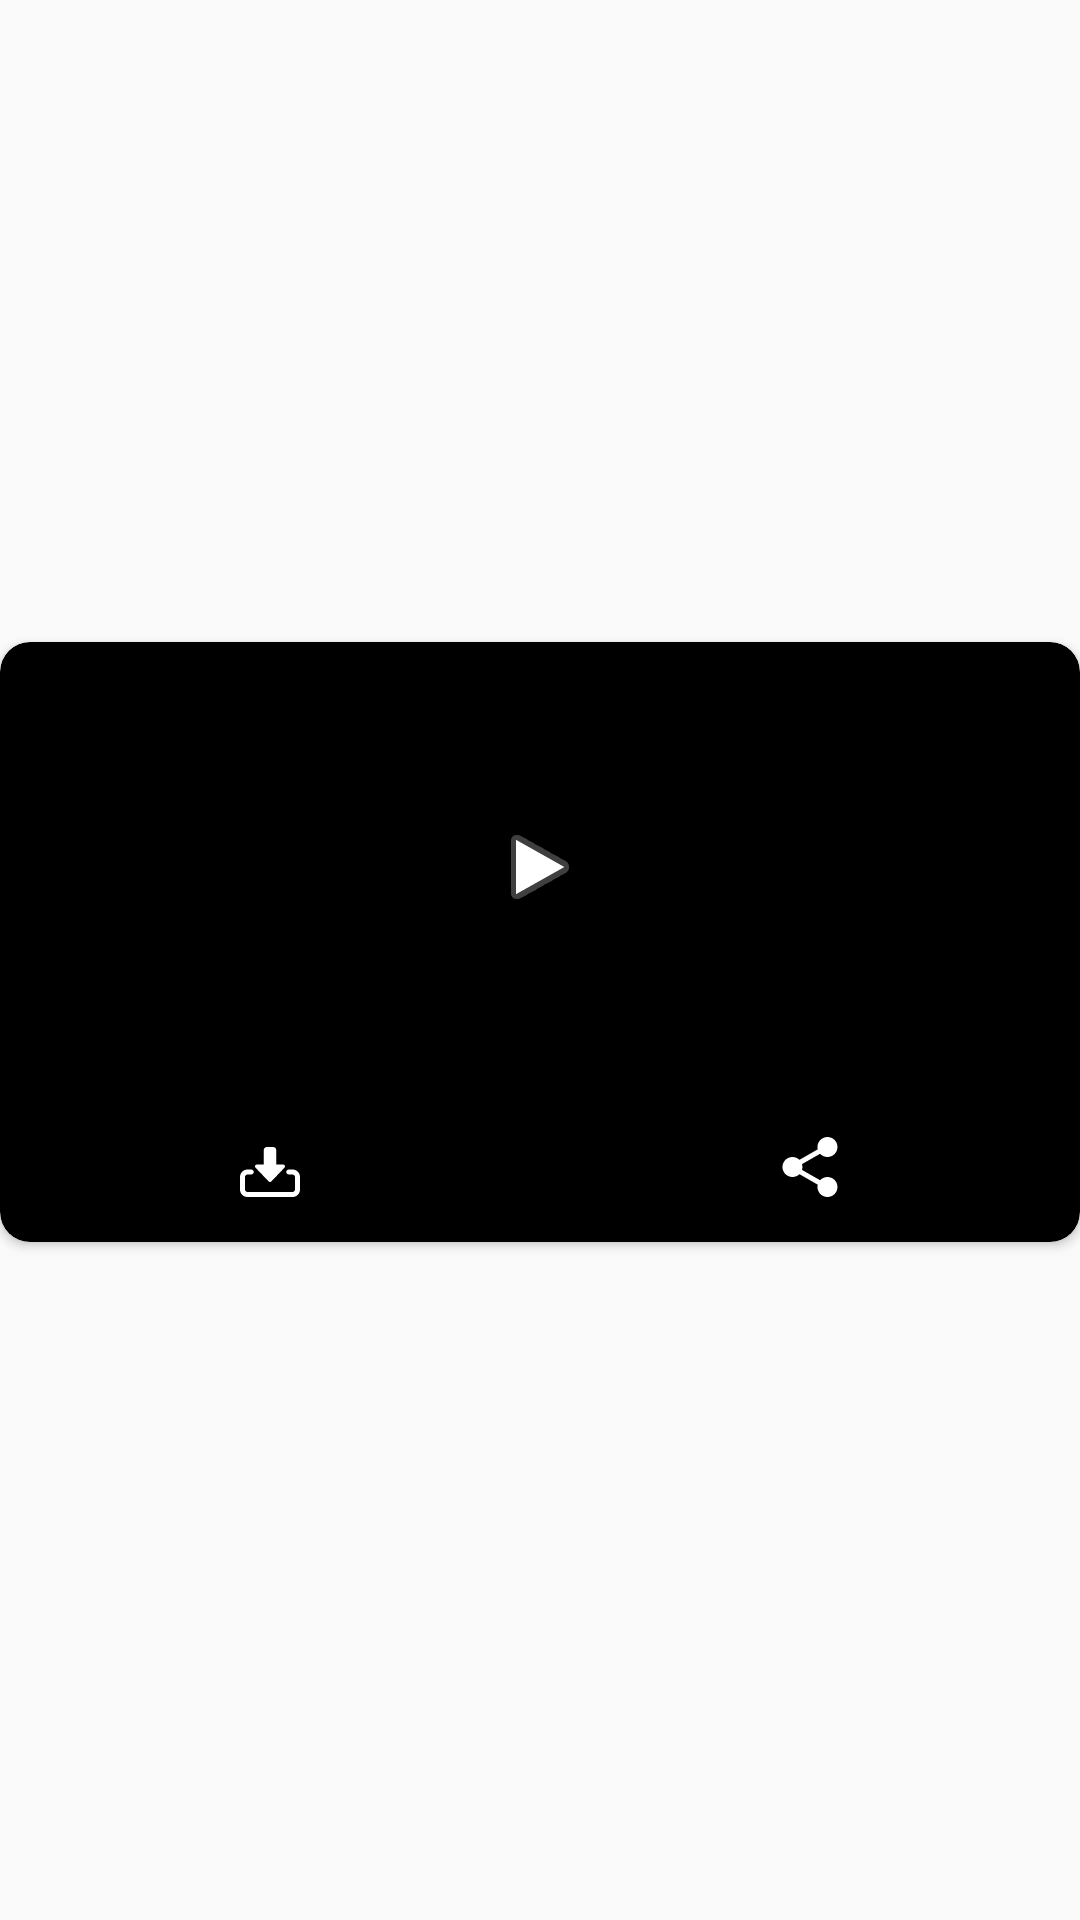

Reconstruct the res/layout file that produces this screen, plus the resources it refers to.
<!-- AndroidManifest.xml: application theme AppTheme -->
<!-- res/layout/wss_item_vid.xml -->
<?xml version="1.0" encoding="utf-8"?>
<androidx.constraintlayout.widget.ConstraintLayout xmlns:android="http://schemas.android.com/apk/res/android"
    xmlns:app="http://schemas.android.com/apk/res-auto"
    xmlns:tools="http://schemas.android.com/tools"
    android:layout_width="match_parent"
    android:layout_height="wrap_content"
    android:background="#00FFFFFF"
    android:paddingBottom="12dp">

    <androidx.cardview.widget.CardView
        android:layout_width="match_parent"
        android:layout_height="wrap_content"
        app:cardBackgroundColor="@color/colorPrimaryDark"
        app:cardCornerRadius="10dp"
        app:layout_constraintBottom_toBottomOf="parent"
        app:layout_constraintEnd_toEndOf="parent"
        app:layout_constraintStart_toStartOf="parent"
        app:layout_constraintTop_toTopOf="parent">

        <androidx.constraintlayout.widget.ConstraintLayout
            android:layout_width="match_parent"
            android:layout_height="wrap_content"
            android:background="#00171717">

            <ImageView
                android:id="@+id/vid_thumb"
                android:layout_width="0dp"
                android:layout_height="150dp"
                android:scaleType="centerCrop"
                app:layout_constraintEnd_toEndOf="parent"
                app:layout_constraintStart_toStartOf="parent"
                app:layout_constraintTop_toTopOf="parent"
                tools:srcCompat="@tools:sample/avatars" />

            <ImageView
                android:id="@+id/imageView6"
                android:layout_width="wrap_content"
                android:layout_height="wrap_content"
                app:layout_constraintBottom_toBottomOf="@+id/vid_thumb"
                app:layout_constraintEnd_toEndOf="parent"
                app:layout_constraintStart_toStartOf="parent"
                app:layout_constraintTop_toTopOf="parent"
                app:srcCompat="@android:drawable/ic_media_play" />

            <LinearLayout
                android:layout_width="match_parent"
                android:layout_height="match_parent"
                android:gravity="center_horizontal"
                android:orientation="horizontal"
                app:layout_constraintBottom_toBottomOf="parent"
                app:layout_constraintEnd_toEndOf="parent"
                app:layout_constraintStart_toStartOf="parent"
                app:layout_constraintTop_toBottomOf="@+id/vid_thumb">

                <ImageButton
                    android:id="@+id/vid_save"
                    android:layout_width="match_parent"
                    android:layout_height="50dp"
                    android:layout_weight="1"
                    android:background="@drawable/ripple_bg"
                    android:padding="15dp"
                    android:scaleType="fitCenter"
                    app:srcCompat="@drawable/ic_download" />

                <ImageButton
                    android:id="@+id/vid_share"
                    android:layout_width="match_parent"
                    android:layout_height="50dp"
                    android:layout_weight="1"
                    android:background="@drawable/ripple_bg"
                    android:padding="15dp"
                    android:scaleType="fitCenter"
                    app:srcCompat="@drawable/ic_share" />
            </LinearLayout>

        </androidx.constraintlayout.widget.ConstraintLayout>
    </androidx.cardview.widget.CardView>

</androidx.constraintlayout.widget.ConstraintLayout>
<!-- resources referenced by this layout -->
<resources>
  <color name="colorPrimaryDark">#000000</color>
  <!-- drawable ic_download (drawable) -->
  <vector xmlns:android="http://schemas.android.com/apk/res/android"
      android:width="512dp"
      android:height="512dp"
      android:viewportWidth="24"
      android:viewportHeight="24">
    <path
        android:fillColor="#FFFFFFFF"
        android:pathData="m12,18c-0.205,0 -0.401,-0.084 -0.542,-0.232l-5.25,-5.5c-0.455,-0.476 -0.117,-1.268 0.542,-1.268h2.75v-5.75c0,-0.689 0.561,-1.25 1.25,-1.25h2.5c0.689,0 1.25,0.561 1.25,1.25v5.75h2.75c0.659,0 0.997,0.792 0.542,1.268l-5.25,5.5c-0.141,0.148 -0.337,0.232 -0.542,0.232z"/>
    <path
        android:fillColor="#FFFFFFFF"
        android:pathData="m21,24h-18c-1.654,0 -3,-1.346 -3,-3v-5c0,-1.654 1.346,-3 3,-3h1.5c0.552,0 1,0.448 1,1s-0.448,1 -1,1h-1.5c-0.551,0 -1,0.449 -1,1v5c0,0.551 0.449,1 1,1h18c0.551,0 1,-0.449 1,-1v-5c0,-0.551 -0.449,-1 -1,-1h-1.5c-0.552,0 -1,-0.448 -1,-1s0.448,-1 1,-1h1.5c1.654,0 3,1.346 3,3v5c0,1.654 -1.346,3 -3,3z"/>
  </vector>
  <!-- drawable ic_share: vector/xml drawable (drawable, 2812 chars, omitted) -->
  <!-- drawable ripple_bg (drawable) -->
  <?xml version="1.0" encoding="utf-8"?>
  
  <shape xmlns:android="http://schemas.android.com/apk/res/android"
      android:shape="rectangle">
      <solid android:color="@android:color/transparent" />
      <corners android:radius="2dp" />
  </shape>
  <style name="AppTheme" parent="Theme.AppCompat.Light.NoActionBar">
          
          <item name="colorPrimary">@color/colorPrimary</item>
          <item name="colorPrimaryDark">@color/colorPrimaryDark</item>
          <item name="colorAccent">@color/colorAccent</item>
      </style>
  <color name="colorPrimary">#161616</color>
  <color name="colorAccent">#00C007</color>
</resources>
